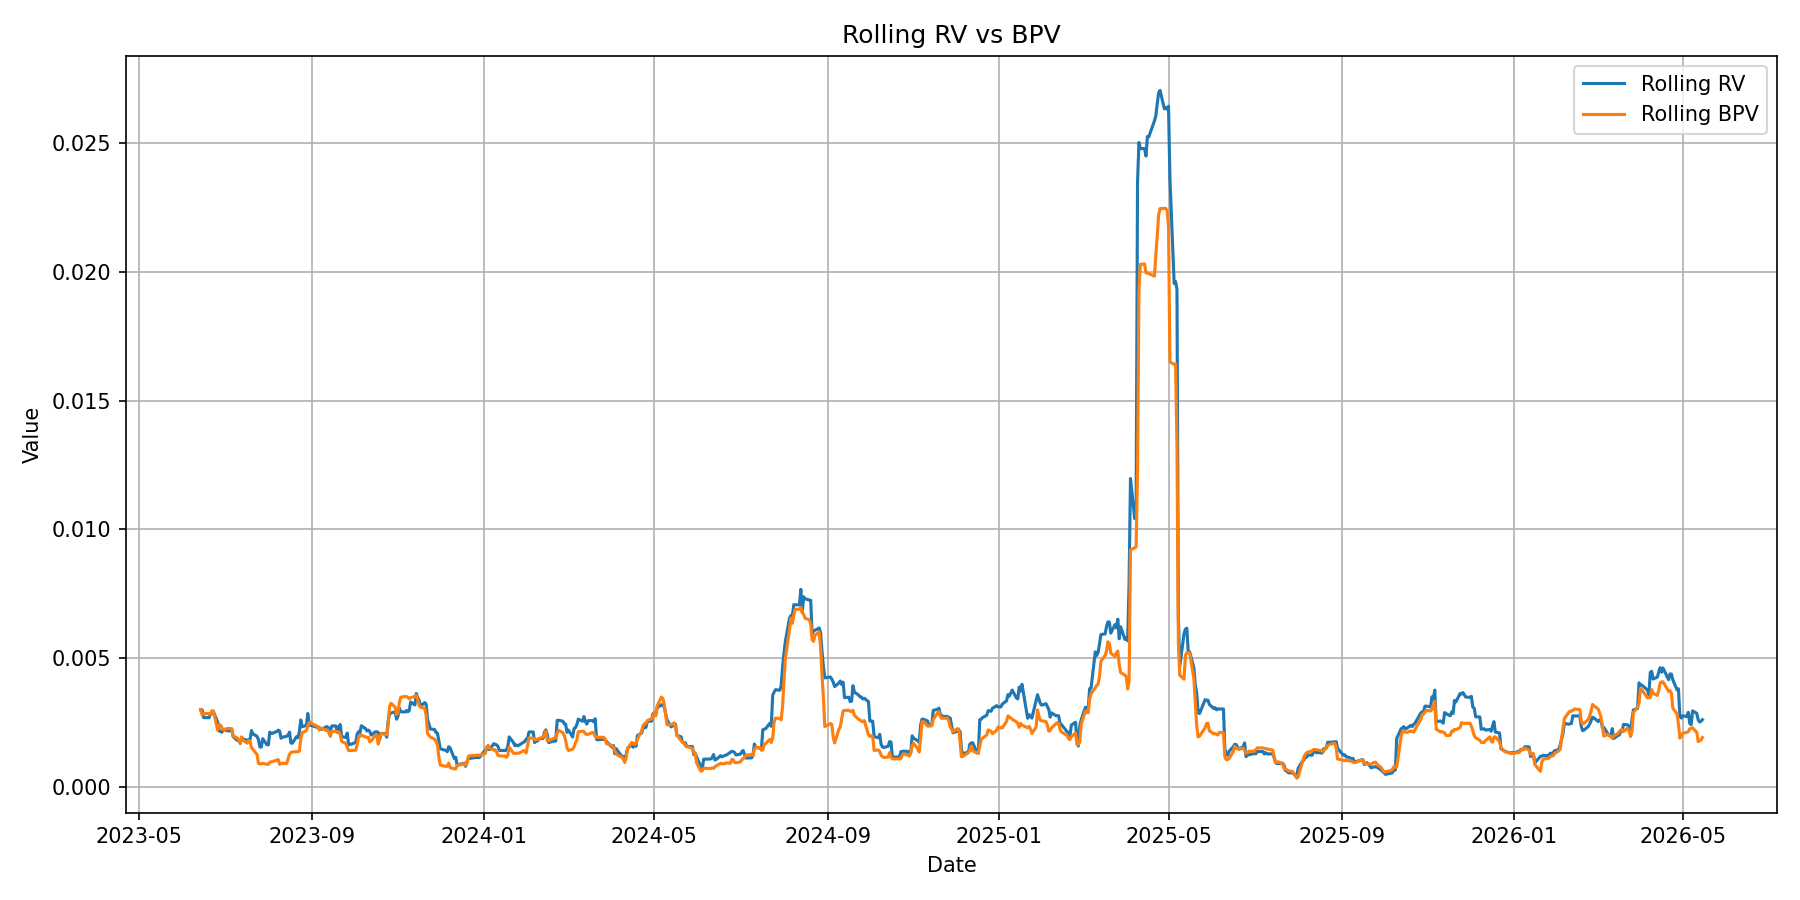

Data behind this chart, as committed beside it:
date, Close, High, Low, Open, Volume, returns, abs_return, RV, BPV, RV_to_BPV, jump_component, ratio_z
2023-05-17, 325.3, 325.9, 321.3, 322.5, 47486100, 0.01203, 0.01203, , , , , 
2023-05-18, 331.4, 331.6, 325.7, 325.7, 64213500, 0.0184, 0.0184, , , , , 
2023-05-19, 330.6, 332.3, 329.6, 331.6, 61554900, -0.002256, 0.002256, , , , , 
2023-05-22, 331.8, 332.8, 330.4, 330.4, 43015900, 0.003352, 0.003352, , , , , 
2023-05-23, 327.5, 331.2, 327.2, 330, 48216700, -0.01276, 0.01276, , , , , 
2023-05-24, 325.9, 327.1, 323.8, 325.6, 62891200, -0.005143, 0.005143, , , , , 
2023-05-25, 333.8, 335.1, 330.8, 333.2, 66862800, 0.02404, 0.02404, , , , , 
2023-05-26, 342.3, 343.2, 334.7, 334.8, 63007000, 0.02523, 0.02523, , , , , 
2023-05-30, 343.9, 347.8, 342.5, 346.6, 72652200, 0.004525, 0.004525, , , , , 
2023-05-31, 341.9, 344.5, 340.5, 342.3, 65105400, -0.005703, 0.005703, , , , , 
2023-06-01, 345.9, 347.2, 340.6, 341.7, 50488600, 0.01149, 0.01149, , , , , 
2023-06-02, 348.5, 349.6, 345.9, 347.6, 53372100, 0.007472, 0.007472, , , , , 
2023-06-05, 348.7, 351.3, 347.7, 348.3, 47266200, 0.0007047, 0.0007047, , , , , 
2023-06-06, 348.7, 349.6, 346.8, 348.1, 41390400, -0.0001691, 0.0001691, , , , , 
2023-06-07, 342.7, 350.9, 342.1, 348.9, 69225900, -0.01711, 0.01711, , , , , 
2023-06-08, 347, 347.5, 342.8, 343, 47153900, 0.01234, 0.01234, , , , , 
2023-06-09, 348.3, 351.4, 346.9, 348.4, 53196900, 0.003816, 0.003816, , , , , 
2023-06-12, 354.2, 354.3, 349, 350, 44606500, 0.01676, 0.01676, , , , , 
2023-06-13, 356.9, 357.8, 353.8, 357, 57097800, 0.007655, 0.007655, , , , , 
2023-06-14, 359.5, 359.8, 354.1, 356.9, 69525600, 0.007241, 0.007241, 0.002996, 0.003007, 0.9963, -1.1089762178609873e-05, 
2023-06-15, 363.8, 365.3, 357.6, 358.3, 71138800, 0.01185, 0.01185, 0.002992, 0.002794, 1.071, 0.0001975, 
2023-06-16, 361.5, 366.4, 361.1, 366.2, 80932000, -0.006313, 0.006313, 0.002693, 0.002846, 0.9461, -0.0001535, 
2023-06-20, 361, 362.4, 358, 360.1, 49204700, -0.001433, 0.001433, 0.00269, 0.002849, 0.9442, -0.0001589, 
2023-06-21, 356.1, 360.3, 355.2, 359.9, 53378300, -0.01372, 0.01372, 0.002867, 0.002812, 1.019, 5.4439316506082504e-05, 
2023-06-22, 360.3, 360.4, 354.4, 354.8, 47603000, 0.01173, 0.01173, 0.002842, 0.002962, 0.9593, -0.0001205, 
2023-06-23, 356.7, 359, 355, 356.4, 48922900, -0.009963, 0.009963, 0.002914, 0.002951, 0.9875, -3.701790666681441e-05, 
2023-06-26, 351.9, 359, 351.8, 356.2, 52685500, -0.0135, 0.0135, 0.002519, 0.00221, 1.14, 0.0003087, 
2023-06-27, 358, 358.7, 352.7, 353.5, 49428100, 0.01705, 0.01705, 0.002173, 0.002392, 0.9083, -0.0002193, 
2023-06-28, 358.7, 360.6, 356.1, 356.2, 46498000, 0.00195, 0.00195, 0.002156, 0.002404, 0.897, -0.0002476, 
2023-06-29, 358, 359, 356.3, 358.4, 46151000, -0.002005, 0.002005, 0.002128, 0.002307, 0.9222, -0.0001794, 
2023-06-30, 363.5, 364.5, 361.3, 361.6, 58712500, 0.0153, 0.0153, 0.00223, 0.00222, 1.004, 9.467549208893623e-06, 
2023-07-03, 364.3, 365, 363, 364.1, 19432900, 0.002352, 0.002352, 0.002179, 0.002269, 0.9607, -8.909844866645394e-05, 
2023-07-05, 364.3, 366, 362.7, 362.8, 34460900, -2.713936289176617e-05, 2.713936289176617e-05, 0.002179, 0.002268, 0.9605, -8.95073606135173e-05, 
2023-07-06, 361.6, 362, 358.7, 360.6, 49374700, -0.007645, 0.007645, 0.002237, 0.002264, 0.9881, -2.687184565679365e-05, 
2023-07-07, 360.4, 364.5, 360.1, 361.3, 47133700, -0.003325, 0.003325, 0.001956, 0.001973, 0.9914, -1.6947434904668497e-05, 
2023-07-10, 360.5, 361.1, 357.6, 360.1, 48498800, 0.0003274, 0.0003274, 0.001804, 0.0019, 0.9491, -9.680371902865055e-05, 
2023-07-11, 362.2, 362.7, 358.8, 360.9, 38214100, 0.004928, 0.004928, 0.001813, 0.001802, 1.006, 1.0820340702999594e-05, 
2023-07-12, 366.8, 368.2, 364.3, 366.4, 61975400, 0.01255, 0.01255, 0.00169, 0.001698, 0.9952, -8.099933493426782e-06, 
2023-07-13, 373.1, 373.9, 369.4, 370, 46960000, 0.01684, 0.01684, 0.001915, 0.001943, 0.9855, -2.809352946358352e-05, 0.07411
2023-07-14, 373, 376.7, 372.1, 373.5, 55148500, -0.000211, 0.000211, 0.001863, 0.001814, 1.027, 4.8670550589598877e-05, 0.8052
2023-07-17, 376.5, 377.3, 373.2, 373.7, 40868900, 0.009295, 0.009295, 0.001809, 0.0017, 1.064, 0.0001091, 1.514
2023-07-18, 379.5, 380.9, 373.9, 375.8, 55262000, 0.008147, 0.008147, 0.001835, 0.001804, 1.017, 3.0912714072524545e-05, 0.5745
2023-07-19, 379.4, 381.7, 378.1, 380.6, 54093000, -0.0002335, 0.0002335, 0.001833, 0.001776, 1.032, 5.680256420240019e-05, 0.7701
2023-07-20, 370.7, 377.9, 369.7, 376.5, 71941700, -0.02332, 0.02332, 0.002189, 0.001532, 1.429, 0.0006567, 3.811
2023-07-21, 369.6, 373.8, 369.2, 373.1, 60499600, -0.003004, 0.003004, 0.00206, 0.001459, 1.412, 0.0006017, 2.718
2023-07-24, 370.2, 371.5, 368.3, 370.6, 40380100, 0.001596, 0.001596, 0.001964, 0.001255, 1.565, 0.0007086, 2.782
2023-07-25, 372.7, 374.4, 370.9, 370.9, 38894400, 0.006755, 0.006755, 0.001827, 0.0009104, 2.007, 0.0009166, 3.29
2023-07-26, 371.4, 373.1, 369.1, 371.6, 47075700, -0.003332, 0.003332, 0.001547, 0.0008936, 1.732, 0.0006539, 1.939
2023-07-27, 370.6, 378.5, 369.3, 376.9, 63940200, -0.002387, 0.002387, 0.001549, 0.0008999, 1.722, 0.0006495, 1.665
2023-07-28, 377.3, 378.3, 374.1, 374.6, 56902900, 0.01805, 0.01805, 0.001871, 0.0009194, 2.035, 0.0009518, 2.18
2023-07-31, 377.5, 378.7, 376.2, 377.6, 44019900, 0.0005214, 0.0005214, 0.001637, 0.0008777, 1.866, 0.0007596, 1.512
2023-08-01, 376.6, 377.4, 374.6, 376.2, 41060600, -0.002322, 0.002322, 0.001637, 0.0008795, 1.862, 0.0007577, 1.343
2023-08-02, 368.4, 373.2, 367.1, 373.2, 72687100, -0.02219, 0.02219, 0.002129, 0.0009601, 2.218, 0.001169, 1.919
2023-08-03, 367.8, 369.9, 365.8, 366, 47666400, -0.001604, 0.001604, 0.002074, 0.0009761, 2.124, 0.001098, 1.508
2023-08-04, 366.1, 372, 365.6, 369.7, 61702800, -0.004693, 0.004693, 0.002085, 0.0009862, 2.114, 0.001098, 1.331
2023-08-07, 369.2, 369.3, 365.5, 367.9, 37230400, 0.008431, 0.008431, 0.002156, 0.001046, 2.061, 0.00111, 1.103
2023-08-08, 366, 366.7, 362.9, 366.6, 44726500, -0.008539, 0.008539, 0.002204, 0.001062, 2.076, 0.001142, 1.03
2023-08-09, 362, 366.5, 361.2, 366.3, 51150900, -0.01106, 0.01106, 0.002169, 0.0008781, 2.47, 0.001291, 1.7
2023-08-10, 362.7, 368.3, 361.1, 365, 72035300, 0.001847, 0.001847, 0.001889, 0.0009045, 2.088, 0.0009843, 0.785
2023-08-11, 360.4, 362.1, 358.8, 360.1, 48707200, -0.006396, 0.006396, 0.00193, 0.00092, 2.097, 0.00101, 0.7281
... 692 more rows
